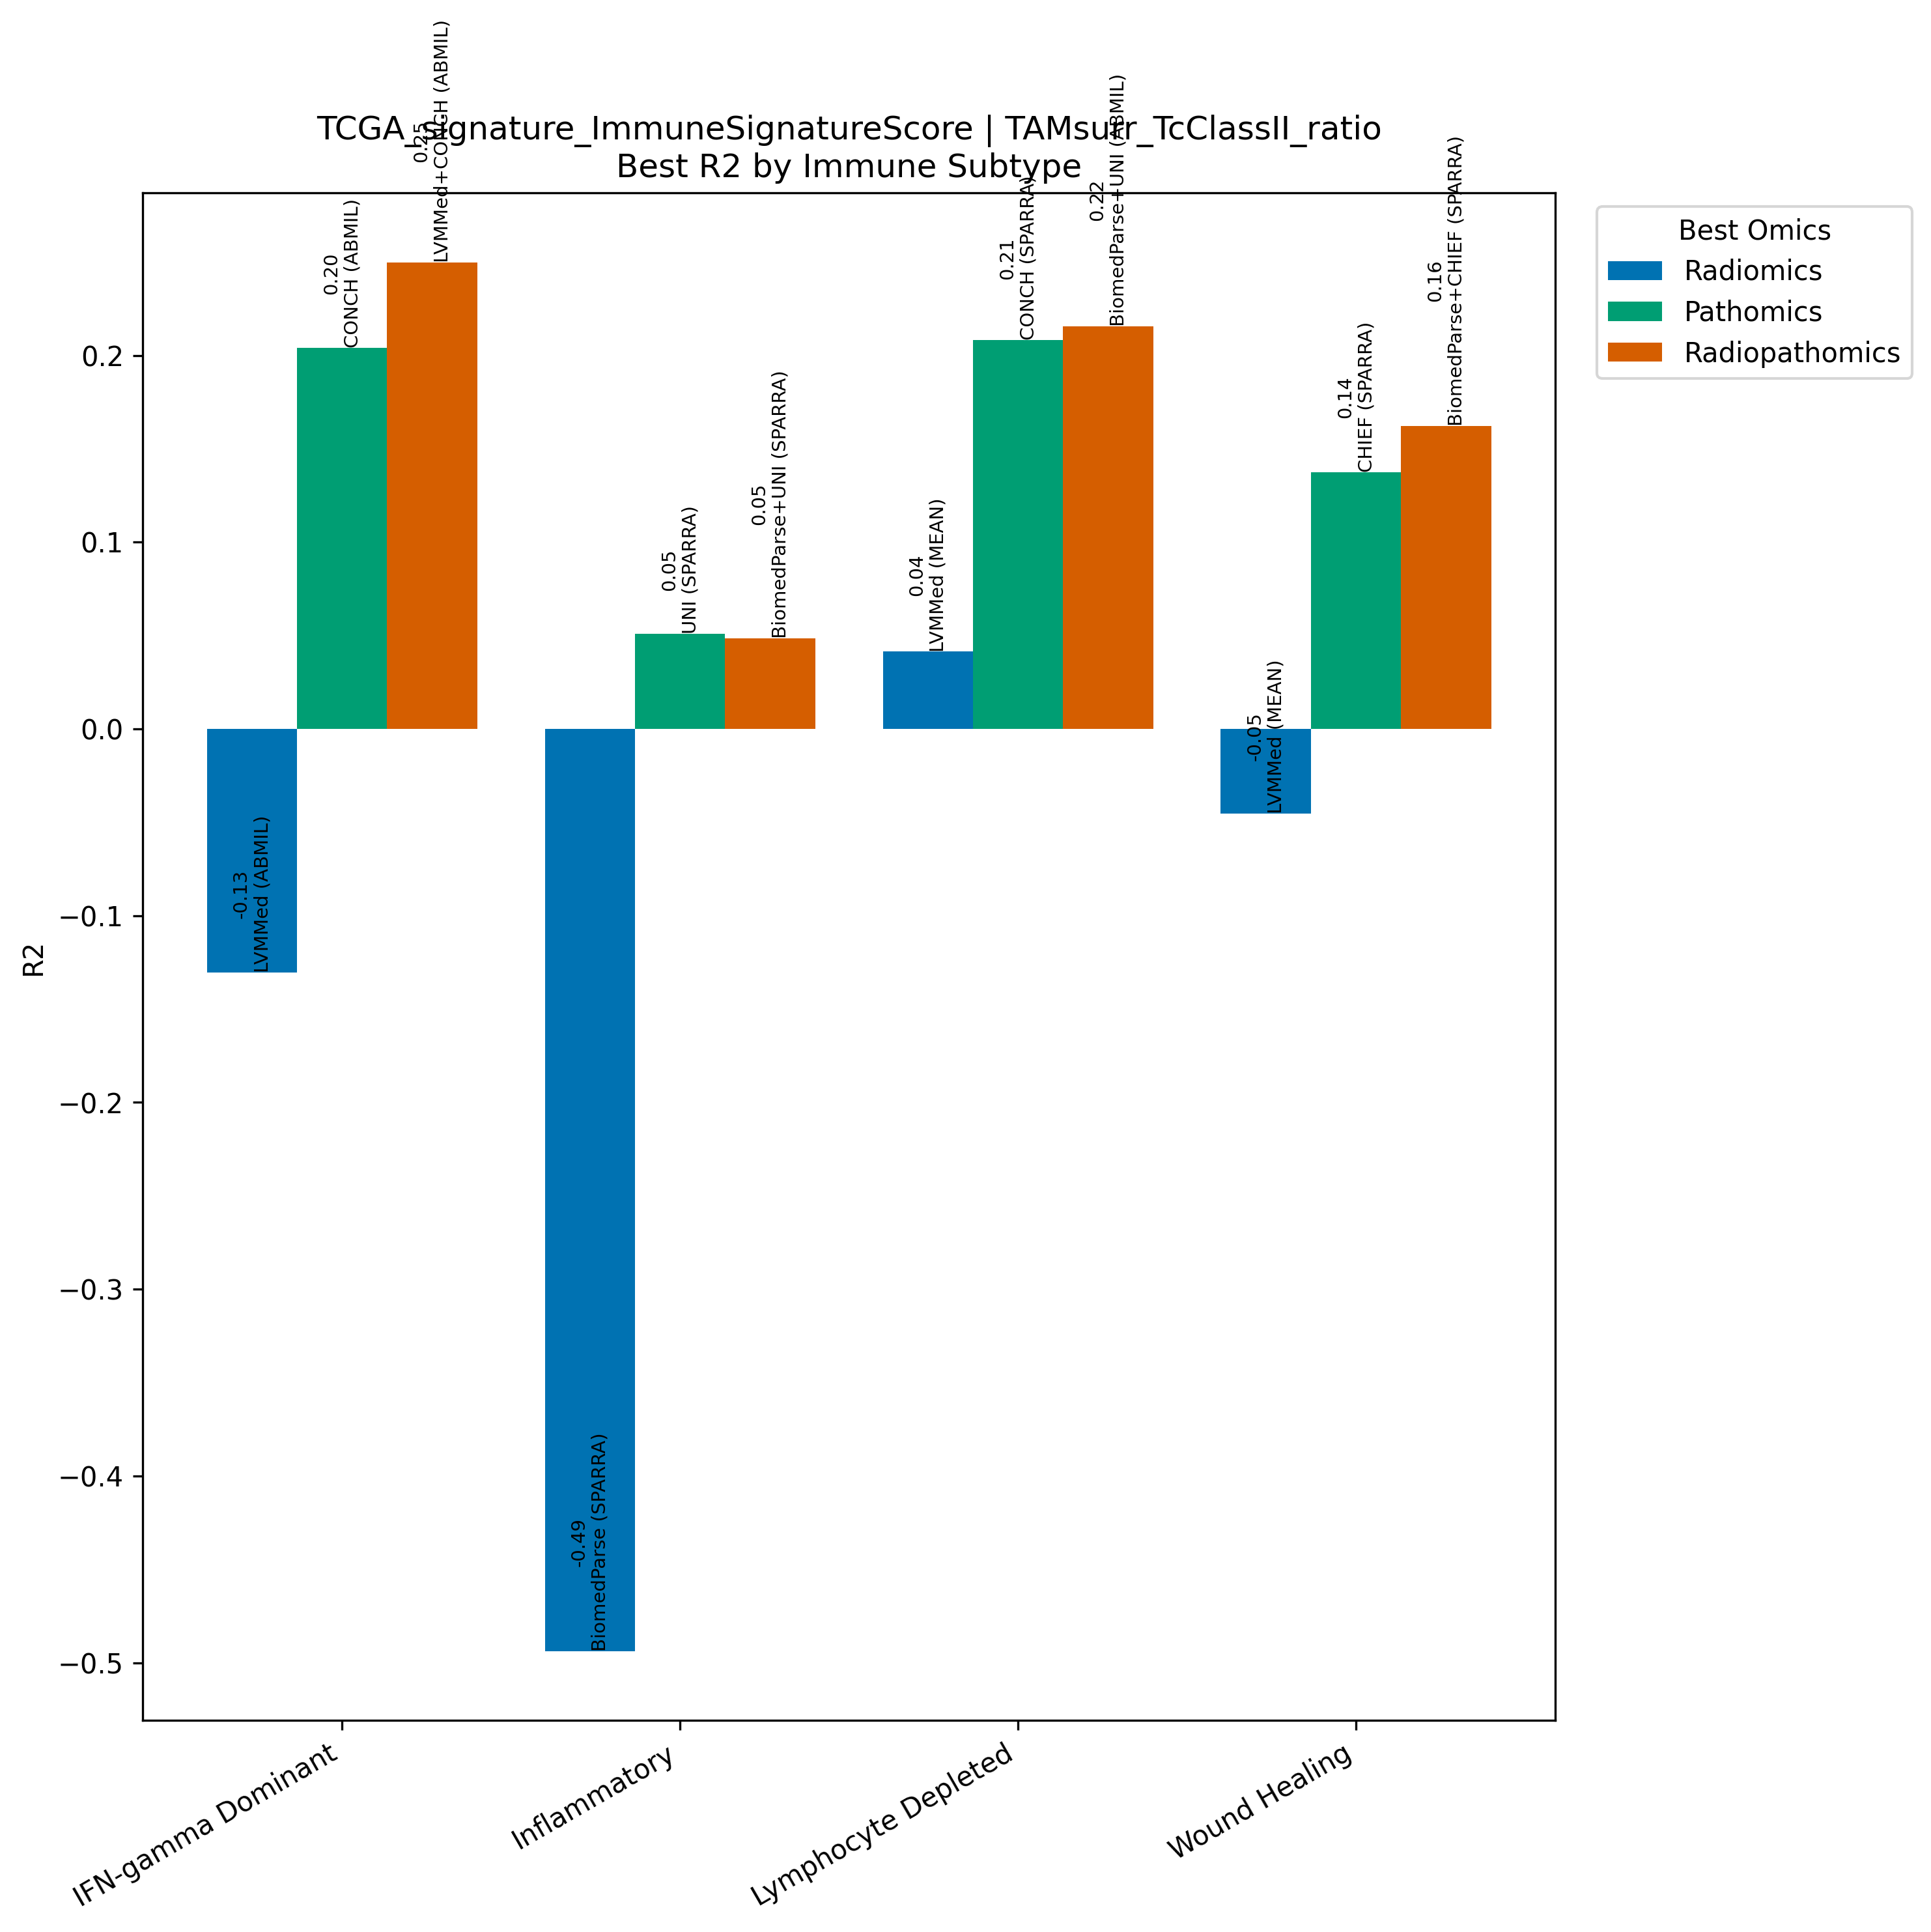

Data behind this chart, as committed beside it:
Model, Omics, Subtype, R2, N
LVMMed (ABMIL), Radiomics, IFN-gamma Dominant, -0.1305, 267
CONCH (ABMIL), Pathomics, IFN-gamma Dominant, 0.2039, 267
LVMMed+CONCH (ABMIL), Radiopathomics, IFN-gamma Dominant, 0.2497, 267
BiomedParse (SPARRA), Radiomics, Inflammatory, -0.4938, 311
UNI (SPARRA), Pathomics, Inflammatory, 0.05092, 311
BiomedParse+UNI (SPARRA), Radiopathomics, Inflammatory, 0.0486, 311
LVMMed (MEAN), Radiomics, Lymphocyte Depleted, 0.04133, 94
CONCH (SPARRA), Pathomics, Lymphocyte Depleted, 0.2081, 94
BiomedParse+UNI (ABMIL), Radiopathomics, Lymphocyte Depleted, 0.2156, 94
LVMMed (MEAN), Radiomics, Wound Healing, -0.04539, 214
CHIEF (SPARRA), Pathomics, Wound Healing, 0.1374, 214
BiomedParse+CHIEF (SPARRA), Radiopathomics, Wound Healing, 0.1623, 214
